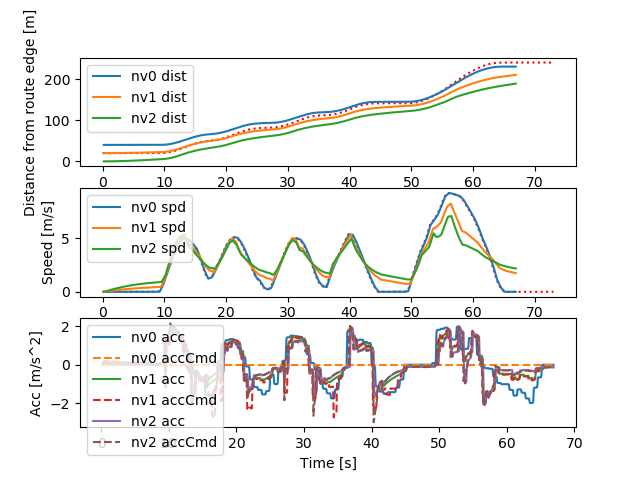

The file beside this chart, header and first rows:
Realtime [sec], Sim Time [sec], Sim Time from MPC [sec], MPC runtime, v0_dist [m], v0_lane [-], v0_spd [m/s], v0_acc [m/s2], v1_dist [m], v1_lane [-], v1_spd [m/s], v1_acc [m/s2], v1_accCmd [m/s2], v2_dist [m], v2_lane [-], v2_spd [m/s], v2_acc [m/s2], v2_accCmd [m/s2]
0.01001, 0.2, nan, 0.00627, 40.0, 76146229#1_0, 0.0, 0.0, 20.0, 76146229#1_0, 0.0, 0.0, nan, 0.0, 76146229#1_0, 0.0, 0.0, 0.09435
0.1203, 0.3, 0.2, 0.01378, 40.0, 76146229#1_0, 0.0, 0.0, 20.0, 76146229#1_0, 0.0, 0.0, 0.09435, 0.0009131, 76146229#1_0, 0.009131, 0.09131, 0.08981
0.2207, 0.4, 0.3, 0.01325, 40.0, 76146229#1_0, 0.0, 0.0, 20, 76146229#1_0, 0.009131, 0.09131, 0.09435, 0.002695, 76146229#1_0, 0.01782, 0.08691, 0.1986
0.3201, 0.5, 0.4, 0.0147, 40.0, 76146229#1_0, 0.0, 0.0, 20, 76146229#1_0, 0.01826, 0.09131, 0.08981, 0.0064, 76146229#1_0, 0.03705, 0.1922, 0.1934
0.421, 0.6, 0.5, 0.01467, 40.0, 76146229#1_0, 0.0, 0.0, 20.01, 76146229#1_0, 0.02695, 0.08691, 0.08858, 0.01198, 76146229#1_0, 0.05576, 0.1871, 0.1869
0.5208, 0.7, 0.6, 0.01434, 40.0, 76146229#1_0, 0.0, 0.0, 20.01, 76146229#1_0, 0.03552, 0.08572, 0.08756, 0.01936, 76146229#1_0, 0.07384, 0.1809, 0.1843
0.6204, 0.8, 0.7, 0.013, 40.0, 76146229#1_0, 0.0, 0.0, 20.01, 76146229#1_0, 0.044, 0.08473, 0.08643, 0.02853, 76146229#1_0, 0.09168, 0.1784, 0.1819
0.7199, 0.9, 0.8, 0.01464, 40.0, 76146229#1_0, 0.0, 0.0, 20.02, 76146229#1_0, 0.05236, 0.08364, 0.0853, 0.03946, 76146229#1_0, 0.1093, 0.176, 0.1793
0.82, 1.0, 0.9, 0.01433, 40.0, 76146229#1_0, 0.0, 0.0, 20.02, 76146229#1_0, 0.06062, 0.08255, 0.08418, 0.05212, 76146229#1_0, 0.1266, 0.1735, 0.1767
0.9206, 1.1, 1.0, 0.01479, 40.0, 76146229#1_0, 0.0, 0.0, 20.03, 76146229#1_0, 0.06876, 0.08147, 0.08308, 0.06649, 76146229#1_0, 0.1437, 0.171, 0.1742
1.011, 1.2, 1.1, 0.00938, 40.0, 76146229#1_0, 0.0, 0.0, 20.04, 76146229#1_0, 0.0768, 0.0804, 0.08198, 0.08255, 76146229#1_0, 0.1606, 0.1686, 0.1717
1.118, 1.3, 1.2, 0.01513, 40.0, 76146229#1_0, 0.0, 0.0, 20.05, 76146229#1_0, 0.08474, 0.07934, 0.08089, 0.1003, 76146229#1_0, 0.1772, 0.1662, 0.1692
1.219, 1.4, 1.3, 0.01551, 40.0, 76146229#1_0, 0.0, 0.0, 20.06, 76146229#1_0, 0.09257, 0.07828, 0.07981, 0.1196, 76146229#1_0, 0.1936, 0.1638, 0.1668
1.312, 1.5, 1.4, 0.00987, 40.0, 76146229#1_0, 0.0, 0.0, 20.07, 76146229#1_0, 0.1003, 0.07724, 0.07874, 0.1406, 76146229#1_0, 0.2097, 0.1614, 0.1643
1.419, 1.6, 1.5, 0.01595, 40.0, 76146229#1_0, 0.0, 0.0, 20.08, 76146229#1_0, 0.1079, 0.0762, 0.07767, 0.1632, 76146229#1_0, 0.2256, 0.159, 0.1619
1.518, 1.7, 1.6, 0.01556, 40.0, 76146229#1_0, 0.0, 0.0, 20.09, 76146229#1_0, 0.1154, 0.07517, 0.07662, 0.1873, 76146229#1_0, 0.2413, 0.1567, 0.1595
1.619, 1.8, 1.7, 0.01535, 40.0, 76146229#1_0, 0.0, 0.0, 20.1, 76146229#1_0, 0.1228, 0.07415, 0.07557, 0.213, 76146229#1_0, 0.2567, 0.1544, 0.1572
1.713, 1.9, 1.8, 0.009701, 40.0, 76146229#1_0, 0.0, 0.0, 20.11, 76146229#1_0, 0.1302, 0.07313, 0.07453, 0.2402, 76146229#1_0, 0.272, 0.1521, 0.1548
1.819, 2.0, 1.9, 0.01549, 40.0, 76146229#1_0, 0.0, 0.0, 20.13, 76146229#1_0, 0.1374, 0.07213, 0.0735, 0.2689, 76146229#1_0, 0.2869, 0.1498, 0.1525
1.912, 2.1, 2.0, 0.009463, 40.0, 76146229#1_0, 0.0, 0.0, 20.14, 76146229#1_0, 0.1445, 0.07113, 0.07248, 0.299, 76146229#1_0, 0.3017, 0.1476, 0.1502
2.013, 2.2, 2.1, 0.01006, 40.0, 76146229#1_0, 0.0, 0.0, 20.16, 76146229#1_0, 0.1515, 0.07014, 0.07146, 0.3307, 76146229#1_0, 0.3162, 0.1453, 0.1479
2.121, 2.3, 2.2, 0.01393, 40.0, 76146229#1_0, 0.0, 0.0, 20.17, 76146229#1_0, 0.1584, 0.06916, 0.07046, 0.3637, 76146229#1_0, 0.3305, 0.1431, 0.1456
2.221, 2.4, 2.3, 0.01401, 40.0, 76146229#1_0, 0.0, 0.0, 20.19, 76146229#1_0, 0.1652, 0.06819, 0.06946, 0.3982, 76146229#1_0, 0.3446, 0.1409, 0.1434
2.32, 2.5, 2.4, 0.01471, 40.0, 76146229#1_0, 0.0, 0.0, 20.21, 76146229#1_0, 0.1719, 0.06722, 0.06847, 0.434, 76146229#1_0, 0.3585, 0.1388, 0.1412
2.42, 2.6, 2.5, 0.01449, 40.0, 76146229#1_0, 0.0, 0.0, 20.23, 76146229#1_0, 0.1786, 0.06626, 0.06749, 0.4712, 76146229#1_0, 0.3722, 0.1366, 0.139
2.521, 2.7, 2.6, 0.01401, 40.0, 76146229#1_0, 0.0, 0.0, 20.24, 76146229#1_0, 0.1851, 0.06531, 0.06651, 0.5098, 76146229#1_0, 0.3856, 0.1345, 0.1368
2.621, 2.8, 2.7, 0.014, 40.0, 76146229#1_0, 0.0, 0.0, 20.26, 76146229#1_0, 0.1915, 0.06437, 0.06555, 0.5497, 76146229#1_0, 0.3989, 0.1324, 0.1346
2.72, 2.9, 2.8, 0.01475, 40.0, 76146229#1_0, 0.0, 0.0, 20.28, 76146229#1_0, 0.1979, 0.06343, 0.06459, 0.5909, 76146229#1_0, 0.4119, 0.1303, 0.1325
2.82, 3.0, 2.9, 0.0146, 40.0, 76146229#1_0, 0.0, 0.0, 20.3, 76146229#1_0, 0.2041, 0.06251, 0.06364, 0.6334, 76146229#1_0, 0.4247, 0.1282, 0.1304
2.92, 3.1, 3.0, 0.01456, 40.0, 76146229#1_0, 0.0, 0.0, 20.32, 76146229#1_0, 0.2103, 0.06159, 0.0627, 0.6771, 76146229#1_0, 0.4373, 0.1262, 0.1283
3.021, 3.2, 3.1, 0.01478, 40.0, 76146229#1_0, 0.0, 0.0, 20.35, 76146229#1_0, 0.2164, 0.06067, 0.06176, 0.7221, 76146229#1_0, 0.4498, 0.1241, 0.1262
3.12, 3.3, 3.2, 0.0145, 40.0, 76146229#1_0, 0.0, 0.0, 20.37, 76146229#1_0, 0.2223, 0.05977, 0.06083, 0.7683, 76146229#1_0, 0.462, 0.1221, 0.1241
3.22, 3.4, 3.3, 0.01416, 40.0, 76146229#1_0, 0.0, 0.0, 20.39, 76146229#1_0, 0.2282, 0.05887, 0.05991, 0.8157, 76146229#1_0, 0.474, 0.1201, 0.1221
3.319, 3.5, 3.4, 0.01432, 40.0, 76146229#1_0, 0.0, 0.0, 20.41, 76146229#1_0, 0.234, 0.05798, 0.059, 0.8642, 76146229#1_0, 0.4858, 0.1182, 0.1201
3.421, 3.6, 3.5, 0.01594, 40.0, 76146229#1_0, 0.0, 0.0, 20.44, 76146229#1_0, 0.2397, 0.0571, 0.0581, 0.914, 76146229#1_0, 0.4974, 0.1162, 0.1181
3.522, 3.7, 3.6, 0.01444, 40.0, 76146229#1_0, 0.0, 0.0, 20.46, 76146229#1_0, 0.2454, 0.05623, 0.0572, 0.9649, 76146229#1_0, 0.5088, 0.1143, 0.1161
3.621, 3.8, 3.7, 0.01392, 40.0, 76146229#1_0, 0.0, 0.0, 20.49, 76146229#1_0, 0.2509, 0.05536, 0.05631, 1.017, 76146229#1_0, 0.5201, 0.1124, 0.1141
3.721, 3.9, 3.8, 0.01537, 40.0, 76146229#1_0, 0.0, 0.0, 20.51, 76146229#1_0, 0.2563, 0.0545, 0.05543, 1.07, 76146229#1_0, 0.5311, 0.1105, 0.1122
3.818, 4.0, 3.9, 0.01514, 40.0, 76146229#1_0, 0.0, 0.0, 20.54, 76146229#1_0, 0.2617, 0.05364, 0.05456, 1.124, 76146229#1_0, 0.542, 0.1086, 0.1103
3.917, 4.1, 4.0, 0.01423, 40.0, 76146229#1_0, 0.0, 0.0, 20.57, 76146229#1_0, 0.267, 0.0528, 0.05369, 1.179, 76146229#1_0, 0.5527, 0.1067, 0.1084
4.018, 4.2, 4.1, 0.01482, 40.0, 76146229#1_0, 0.0, 0.0, 20.59, 76146229#1_0, 0.2722, 0.05196, 0.05283, 1.236, 76146229#1_0, 0.5631, 0.1049, 0.1065
4.12, 4.3, 4.2, 0.01402, 40.0, 76146229#1_0, 0.0, 0.0, 20.62, 76146229#1_0, 0.2773, 0.05113, 0.05198, 1.293, 76146229#1_0, 0.5734, 0.103, 0.1046
4.221, 4.4, 4.3, 0.01361, 40.0, 76146229#1_0, 0.0, 0.0, 20.65, 76146229#1_0, 0.2823, 0.05031, 0.05114, 1.351, 76146229#1_0, 0.5836, 0.1012, 0.1027
4.321, 4.5, 4.4, 0.01374, 40.0, 76146229#1_0, 0.0, 0.0, 20.68, 76146229#1_0, 0.2873, 0.04949, 0.0503, 1.411, 76146229#1_0, 0.5935, 0.09943, 0.1009
4.421, 4.6, 4.5, 0.0139, 40.0, 76146229#1_0, 0.0, 0.0, 20.71, 76146229#1_0, 0.2921, 0.04868, 0.04947, 1.471, 76146229#1_0, 0.6033, 0.09766, 0.0991
4.52, 4.7, 4.6, 0.01451, 40.0, 76146229#1_0, 0.0, 0.0, 20.74, 76146229#1_0, 0.2969, 0.04788, 0.04865, 1.532, 76146229#1_0, 0.6129, 0.0959, 0.0973
4.619, 4.8, 4.7, 0.01447, 40.0, 76146229#1_0, 0.0, 0.0, 20.77, 76146229#1_0, 0.3016, 0.04708, 0.04784, 1.595, 76146229#1_0, 0.6223, 0.09416, 0.09552
4.722, 4.9, 4.8, 0.01412, 40.0, 76146229#1_0, 0.0, 0.0, 20.8, 76146229#1_0, 0.3063, 0.04629, 0.04703, 1.658, 76146229#1_0, 0.6315, 0.09244, 0.09376
4.82, 5.0, 4.9, 0.01438, 40.0, 76146229#1_0, 0.0, 0.0, 20.83, 76146229#1_0, 0.3108, 0.04551, 0.04623, 1.722, 76146229#1_0, 0.6406, 0.09074, 0.09202
4.921, 5.1, 5.0, 0.01405, 40.0, 76146229#1_0, 0.0, 0.0, 20.86, 76146229#1_0, 0.3153, 0.04474, 0.04543, 1.787, 76146229#1_0, 0.6495, 0.08905, 0.09029
5.019, 5.2, 5.1, 0.01441, 40.0, 76146229#1_0, 0.0, 0.0, 20.89, 76146229#1_0, 0.3197, 0.04397, 0.04465, 1.853, 76146229#1_0, 0.6582, 0.08738, 0.08858
5.121, 5.3, 5.2, 0.01427, 40.0, 76146229#1_0, 0.0, 0.0, 20.93, 76146229#1_0, 0.324, 0.04321, 0.04387, 1.919, 76146229#1_0, 0.6668, 0.08572, 0.08689
5.22, 5.4, 5.3, 0.0143, 40.0, 76146229#1_0, 0.0, 0.0, 20.96, 76146229#1_0, 0.3283, 0.04245, 0.04309, 1.987, 76146229#1_0, 0.6752, 0.08409, 0.08522
5.32, 5.5, 5.4, 0.01405, 40.0, 76146229#1_0, 0.0, 0.0, 20.99, 76146229#1_0, 0.3324, 0.0417, 0.04233, 2.055, 76146229#1_0, 0.6835, 0.08247, 0.08356
5.421, 5.6, 5.5, 0.01315, 40.0, 76146229#1_0, 0.0, 0.0, 21.02, 76146229#1_0, 0.3365, 0.04096, 0.04157, 2.124, 76146229#1_0, 0.6916, 0.08086, 0.08192
5.52, 5.7, 5.6, 0.0142, 40.0, 76146229#1_0, 0.0, 0.0, 21.06, 76146229#1_0, 0.3405, 0.04023, 0.04082, 2.194, 76146229#1_0, 0.6995, 0.07927, 0.08029
5.621, 5.8, 5.7, 0.01338, 40.0, 76146229#1_0, 0.0, 0.0, 21.09, 76146229#1_0, 0.3445, 0.0395, 0.04007, 2.265, 76146229#1_0, 0.7073, 0.0777, 0.07869
5.718, 5.9, 5.8, 0.01435, 40.0, 76146229#1_0, 0.0, 0.0, 21.13, 76146229#1_0, 0.3484, 0.03878, 0.03933, 2.337, 76146229#1_0, 0.7149, 0.07615, 0.0771
5.82, 6.0, 5.9, 0.01408, 40.0, 76146229#1_0, 0.0, 0.0, 21.16, 76146229#1_0, 0.3522, 0.03806, 0.0386, 2.409, 76146229#1_0, 0.7223, 0.07461, 0.07552
5.919, 6.1, 6.0, 0.01473, 40.0, 76146229#1_0, 0.0, 0.0, 21.2, 76146229#1_0, 0.3559, 0.03736, 0.03788, 2.482, 76146229#1_0, 0.7296, 0.07308, 0.07396
... 608 more rows
